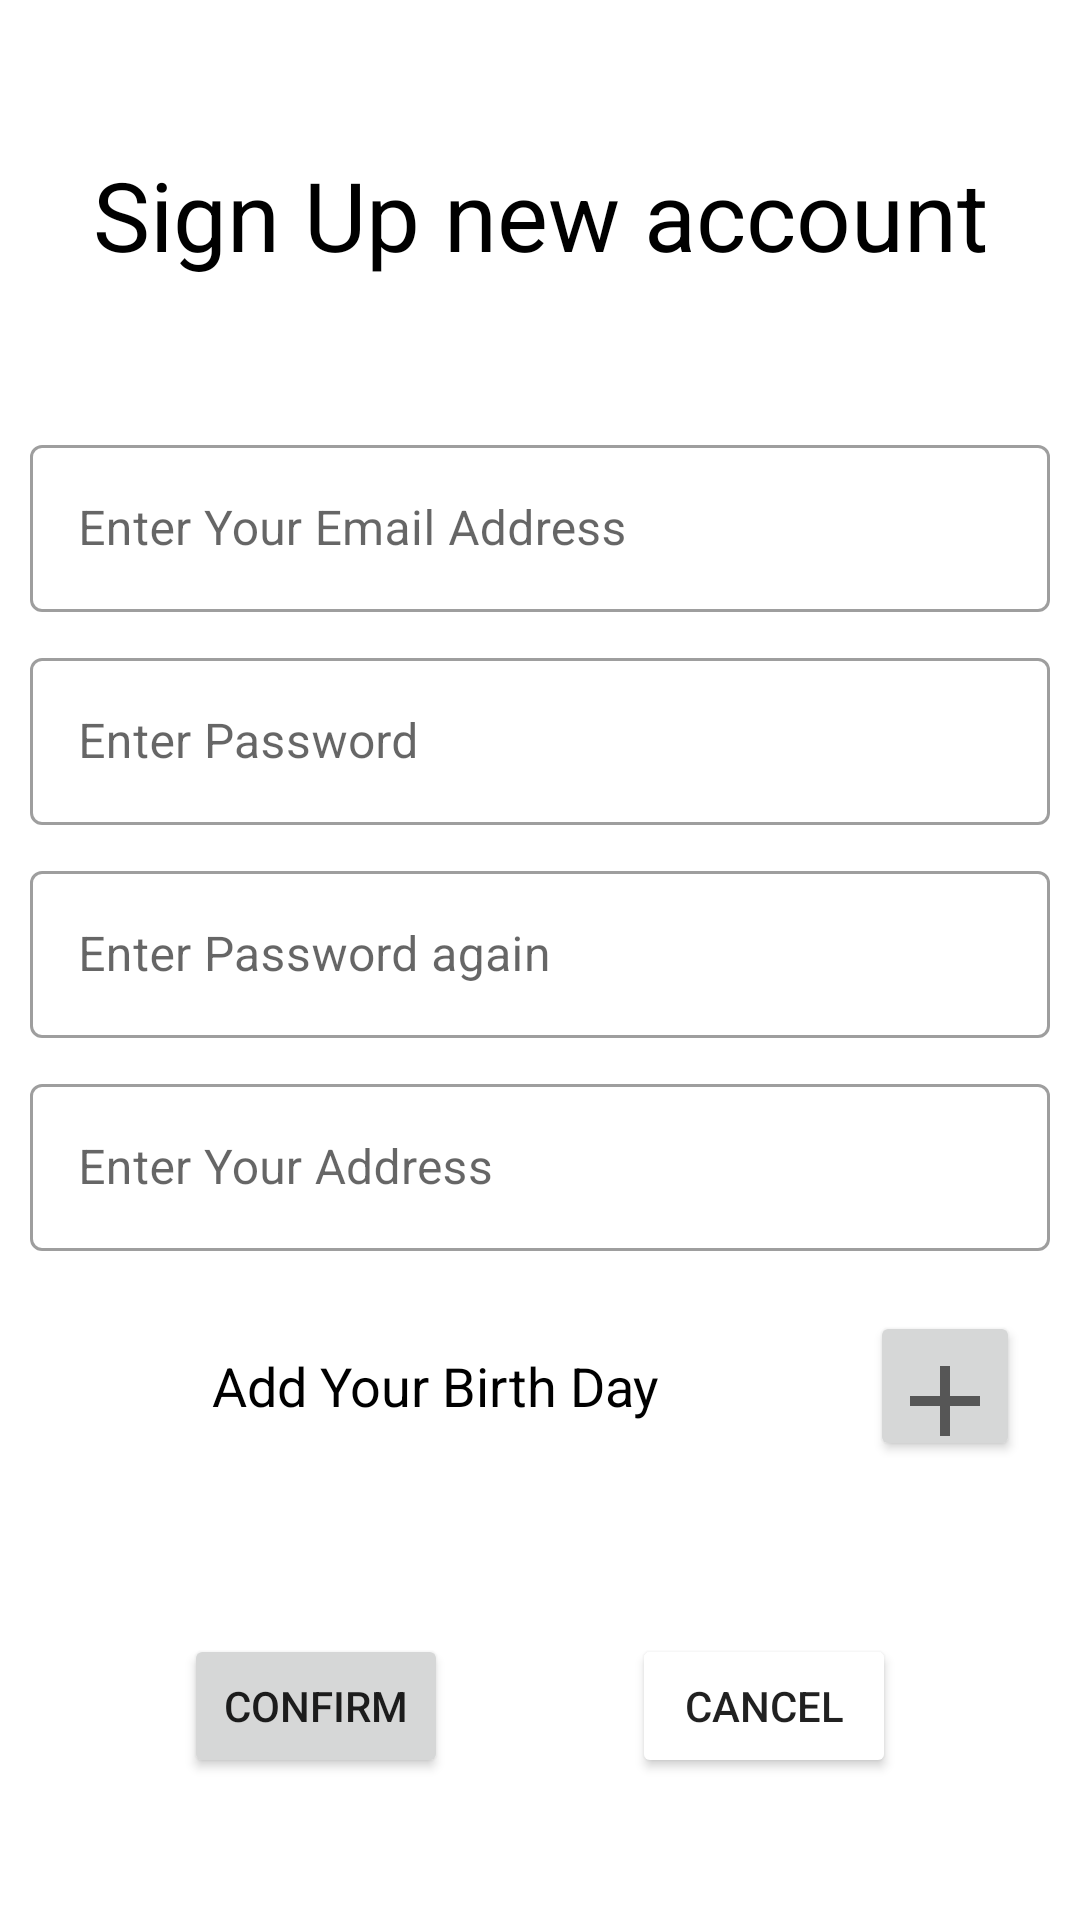

Produce the Android XML layout that renders to this screen, including the resource entries it uses.
<!-- AndroidManifest.xml: application theme Theme.SecondFirebase -->
<!-- res/layout/activity_register.xml -->
<?xml version="1.0" encoding="utf-8"?>
<androidx.constraintlayout.widget.ConstraintLayout xmlns:android="http://schemas.android.com/apk/res/android"
    xmlns:app="http://schemas.android.com/apk/res-auto"
    xmlns:tools="http://schemas.android.com/tools"
    android:layout_width="match_parent"
    android:layout_height="match_parent"
    tools:context="com.ps.firebasetest.registerActivity">

    <TextView
        android:id="@+id/textView3"
        android:layout_width="wrap_content"
        android:layout_height="wrap_content"
        android:fontFamily="sans-serif"
        android:text="Sign Up new account"
        android:textColor="@color/black"
        android:textSize="32sp"
        app:layout_constraintBottom_toTopOf="@+id/linearLayout2"
        app:layout_constraintEnd_toEndOf="parent"
        app:layout_constraintHorizontal_bias="0.5"
        app:layout_constraintStart_toStartOf="parent"
        app:layout_constraintTop_toTopOf="parent" />

    <LinearLayout
        android:id="@+id/linearLayout2"
        android:layout_width="match_parent"
        android:layout_height="wrap_content"
        android:orientation="vertical"
        app:layout_constraintBottom_toBottomOf="parent"
        app:layout_constraintEnd_toEndOf="parent"
        app:layout_constraintHorizontal_bias="0.5"
        app:layout_constraintStart_toStartOf="parent"
        app:layout_constraintTop_toTopOf="parent">

        <com.google.android.material.textfield.TextInputLayout
            android:id="@+id/layoutUserReg"
            style="@style/Widget.MaterialComponents.TextInputLayout.OutlinedBox"
            android:layout_width="match_parent"
            android:layout_height="match_parent">

            <com.google.android.material.textfield.TextInputEditText
                android:id="@+id/etUserReg"
                android:layout_width="match_parent"
                android:layout_height="match_parent"
                android:layout_gravity="center"
                android:layout_marginHorizontal="10dp"
                android:layout_marginVertical="10dp"
                android:hint="Enter Your Email Address"
                android:inputType="textPersonName"
                android:textColorHint="@color/black" />
        </com.google.android.material.textfield.TextInputLayout>

        <com.google.android.material.textfield.TextInputLayout
            android:id="@+id/layoutPasswordReg"
            style="@style/Widget.MaterialComponents.TextInputLayout.OutlinedBox"
            android:layout_width="match_parent"
            android:layout_height="match_parent">

            <com.google.android.material.textfield.TextInputEditText
                android:id="@+id/etPasswordReg"
                android:layout_width="match_parent"
                android:layout_height="match_parent"
                android:layout_gravity="center"
                android:layout_marginHorizontal="10dp"
                android:layout_marginVertical="10dp"
                android:hint="Enter Password"
                android:inputType="textPersonName"
                android:textColorHint="@color/black" />
        </com.google.android.material.textfield.TextInputLayout>

        <com.google.android.material.textfield.TextInputLayout
            android:id="@+id/layoutRePasswordReg"
            style="@style/Widget.MaterialComponents.TextInputLayout.OutlinedBox"
            android:layout_width="match_parent"
            android:layout_height="match_parent">

            <com.google.android.material.textfield.TextInputEditText
                android:id="@+id/etRePasswordReg"
                android:layout_width="match_parent"
                android:layout_height="match_parent"
                android:layout_gravity="center"
                android:layout_marginHorizontal="10dp"
                android:layout_marginVertical="10dp"
                android:hint="Enter Password again"
                android:inputType="textPersonName"
                android:textColorHint="@color/black" />
        </com.google.android.material.textfield.TextInputLayout>

        <com.google.android.material.textfield.TextInputLayout
            android:id="@+id/layoutAddress"
            style="@style/Widget.MaterialComponents.TextInputLayout.OutlinedBox"
            android:layout_width="match_parent"
            android:layout_height="match_parent">

            <com.google.android.material.textfield.TextInputEditText
                android:id="@+id/etAddress"
                android:layout_width="match_parent"
                android:layout_height="match_parent"
                android:layout_gravity="center"
                android:layout_marginHorizontal="10dp"
                android:layout_marginVertical="10dp"
                android:hint="Enter Your Address"
                android:inputType="textPersonName"
                android:textColorHint="@color/black" />
        </com.google.android.material.textfield.TextInputLayout>

        <LinearLayout
            android:layout_width="match_parent"
            android:layout_height="match_parent"
            android:layout_marginHorizontal="10dp"
            android:layout_marginVertical="10dp"
            android:orientation="horizontal">

            <TextView
                android:id="@+id/tvDate"
                android:layout_width="match_parent"
                android:layout_height="match_parent"
                android:text="Add Your Birth Day"
                android:layout_weight="1"
                android:gravity="center"
                android:textColor="@color/black"
                android:textSize="18sp"
                tools:ignore="InefficientWeight" />

            <Button
                android:id="@+id/Add_BD_btn"
                android:layout_width="50dp"
                android:layout_height="50dp"
                android:drawableTop="@drawable/ic_baseline_add_24"
                android:layout_marginHorizontal="10dp" />
        </LinearLayout>

    </LinearLayout>

    <Button
        android:id="@+id/CancelBtnReg"
        android:layout_width="wrap_content"
        android:layout_height="wrap_content"
        android:text="cancel"
        app:layout_constraintBottom_toBottomOf="parent"
        app:layout_constraintEnd_toEndOf="parent"
        app:layout_constraintHorizontal_bias="0.5"
        android:backgroundTint="@color/white"
        app:layout_constraintStart_toEndOf="@+id/ConfirmBtnReg"
        app:layout_constraintTop_toBottomOf="@+id/linearLayout2" />

    <Button
        android:id="@+id/ConfirmBtnReg"
        android:layout_width="wrap_content"
        android:layout_height="wrap_content"
        android:text="Confirm"
        app:layout_constraintBottom_toBottomOf="parent"
        app:layout_constraintEnd_toStartOf="@+id/CancelBtnReg"
        app:layout_constraintHorizontal_bias="0.5"
        app:layout_constraintStart_toStartOf="parent"
        app:layout_constraintTop_toBottomOf="@+id/linearLayout2" />
</androidx.constraintlayout.widget.ConstraintLayout>
<!-- resources referenced by this layout -->
<resources>
  <color name="black">#FF000000</color>
  <color name="white">#FFFFFFFF</color>
  <!-- drawable ic_baseline_add_24 (drawable) -->
  <vector android:height="40dp" android:tint="?attr/colorControlNormal"
      android:viewportHeight="24" android:viewportWidth="24"
      android:width="40dp" xmlns:android="http://schemas.android.com/apk/res/android">
      <path android:fillColor="@android:color/white" android:pathData="M19,13h-6v6h-2v-6H5v-2h6V5h2v6h6v2z"/>
  </vector>
  <style name="Theme.SecondFirebase" parent="Theme.MaterialComponents.DayNight.NoActionBar">
          
          <item name="colorPrimary">@color/purple_500</item>
          <item name="colorPrimaryVariant">@color/purple_700</item>
          <item name="colorOnPrimary">@color/white</item>
          
          <item name="colorSecondary">@color/teal_200</item>
          <item name="colorSecondaryVariant">@color/teal_700</item>
          <item name="colorOnSecondary">@color/black</item>
          
          <item name="android:statusBarColor" tools:targetApi="l">?attr/colorPrimaryVariant</item>
          
      </style>
  <color name="purple_700">#383345</color>
  <color name="teal_200">#FF03DAC5</color>
  <color name="teal_700">#FF018786</color>
  <!-- not gathered from this repository: default colours our renderer supplied (Android Studio template values) -->
  <color name="purple_500">#FF6200EE</color>
</resources>
